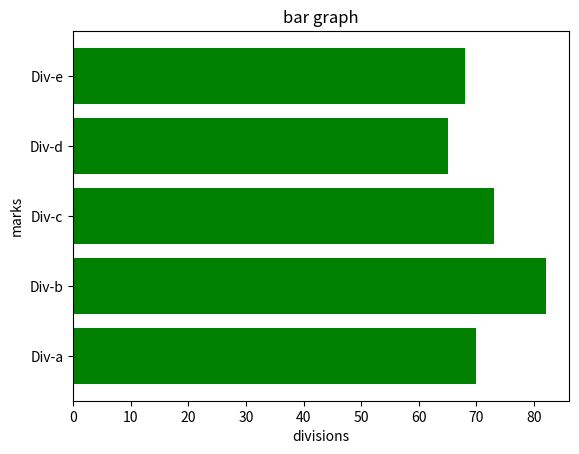

The matplotlib source for this figure:
import matplotlib.pyplot as plt
import numpy as np

divisions = ["Div-a","Div-b","Div-c","Div-d","Div-e"]
divisions_averge_marks = [70,82,73,65,68]
variance = [5,8,7,6,4]
plt.barh(divisions,divisions_averge_marks,color='green')
plt.title("bar graph")
plt.xlabel("divisions")
plt.ylabel("marks")
plt.show()
